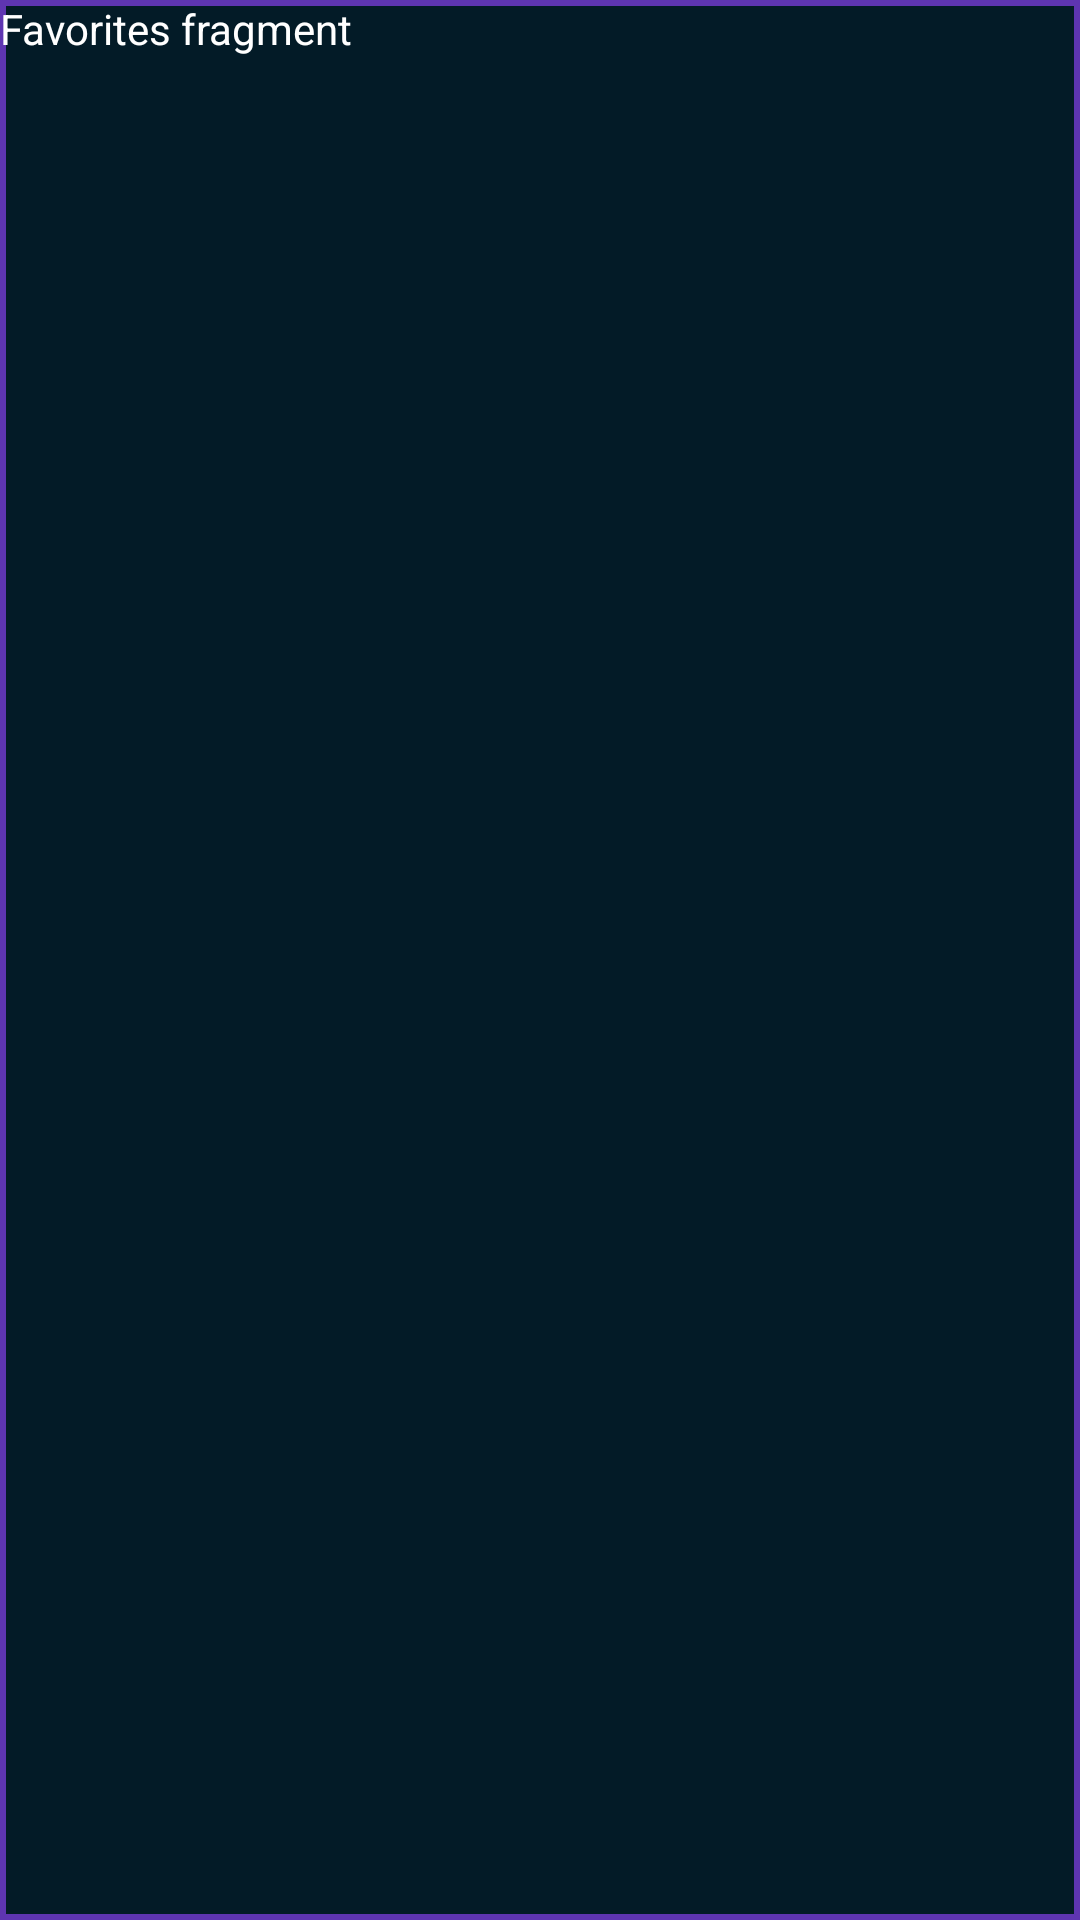

Android layout source for this screen:
<!-- AndroidManifest.xml: application theme Theme.GameVault -->
<!-- res/layout/fragment_favorites.xml -->
<?xml version="1.0" encoding="utf-8"?>
<FrameLayout xmlns:android="http://schemas.android.com/apk/res/android"
    xmlns:tools="http://schemas.android.com/tools"
    android:layout_width="match_parent"
    android:layout_height="match_parent"
    android:background="@drawable/favorites_fragment_background"
    tools:context=".view.FavoritesFragment">

    <TextView
        android:layout_width="match_parent"
        android:layout_height="match_parent"
        android:textColor="@color/colorAccent"
        android:text="Favorites fragment" />

</FrameLayout>
<!-- resources referenced by this layout -->
<resources>
  <color name="colorAccent">#FFFFFF</color>
  <!-- drawable favorites_fragment_background (drawable) -->
  <?xml version="1.0" encoding="utf-8"?>
  <shape xmlns:android="http://schemas.android.com/apk/res/android" >
      <stroke android:width="2dp" android:color="@color/colorFragmentFavorites"/>
      <solid android:color="@color/colorMain"/>
  </shape>
  <style name="Theme.GameVault" parent="Theme.MaterialComponents.DayNight.NoActionBar">
          
          <item name="colorPrimary">@color/purple_500</item>
          <item name="colorPrimaryVariant">@color/purple_700</item>
          <item name="colorOnPrimary">@color/white</item>
          
          <item name="colorSecondary">@color/teal_200</item>
          <item name="colorSecondaryVariant">@color/teal_700</item>
          <item name="colorOnSecondary">@color/black</item>
          
          <item name="android:statusBarColor">?attr/colorPrimaryVariant</item>
          
      </style>
  <color name="colorFragmentFavorites">#5E35B1</color>
  <color name="colorMain">#031B27</color>
  <color name="purple_500">#FF6200EE</color>
  <color name="purple_700">#FF3700B3</color>
  <color name="white">#FFFFFFFF</color>
  <color name="teal_200">#FF03DAC5</color>
  <color name="teal_700">#FF018786</color>
  <color name="black">#FF000000</color>
</resources>
